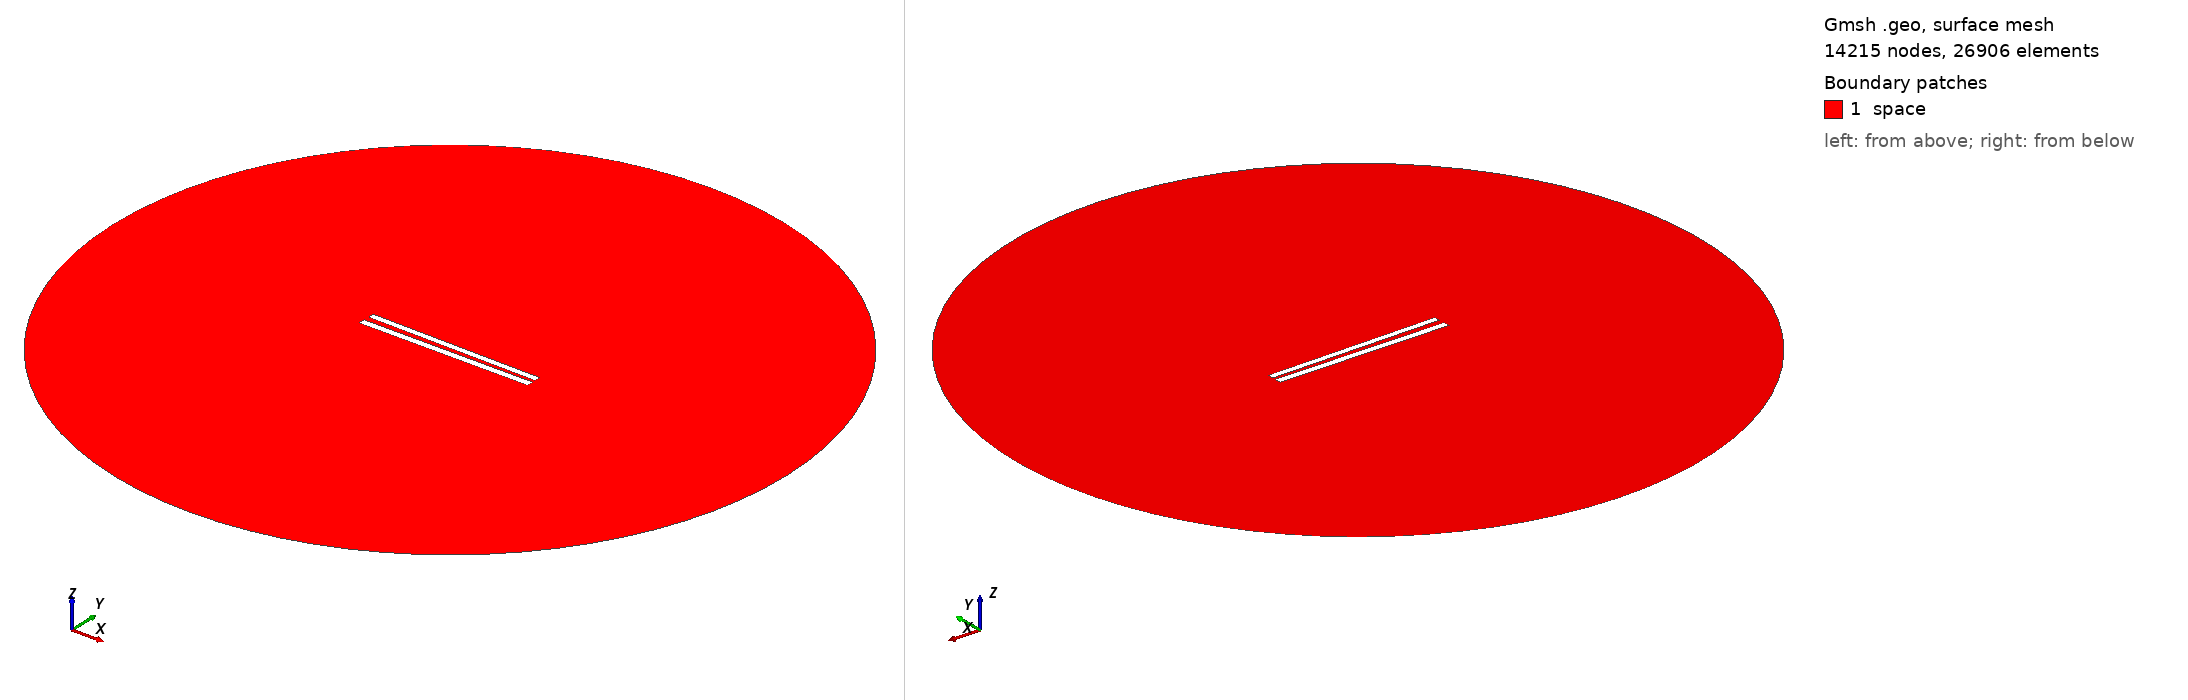

Gmsh geometry script, surface-meshed: 14215 nodes, 26906 surface elements. Boundary patches (legend numbers): 1 space. Left view from above one corner, right view from below the opposite corner. Legend entries are the model's physical surfaces. The drawing asked Gmsh for element sizes between 1% and 20% of the model's largest extent; the script's own settings can give other sizes.

=== 189.geo (drawn) ===
// Set the geometry kernel
SetFactory("OpenCASCADE");

//---------------------------------------
// Rectangles
//---------------------------------------

// Rectangle 1 (top)
Point(1) = {-49.84444444444444, 1.35, 0, 1.0};
Point(2) = {49.84444444444444, 1.35, 0, 1.0};
Point(3) = {49.84444444444444, 5.038888888888889, 0, 1.0};
Point(4) = {-49.84444444444444, 5.038888888888889, 0, 1.0};

Line(1) = {1, 2};
Line(2) = {2, 3};
Line(3) = {3, 4};
Line(4) = {4, 1};

Line Loop(1) = {1, 2, 3, 4};
Plane Surface(1) = {1};

Rotate { {0, 0, 1}, {0,  1.1944444444444444,  0}, -0.014 } {
  Surface{1};
}

// Rectangle 2 (bottom)
Point(5) = {-50,-1.1944444444444444, 0, 1.0};
Point(6) = { 50,-1.1944444444444444, 0, 1.0};
Point(7) = { 50,-5.194444444444445, 0, 1.0};
Point(8) = {-50,-5.194444444444445, 0, 1.0};

Line(5) = {5, 6};
Line(6) = {6, 7};
Line(7) = {7, 8};
Line(8) = {8, 5};

Line Loop(2) = {5, 6, 7, 8};
Plane Surface(2) = {2}; 


//---------------------------------------
// Circle
//---------------------------------------

// Define points
Point(9) = {0, 0, 0};        // Center
Point(10) = {200, 0, 0};     // Start point
Point(11) = {0, 200, 0};     // 90 degrees
Point(12) = {-200, 0, 0};    // 180 degrees
Point(13) = {0, -200, 0};    // 270 degrees

// Define circle arcs (each needs start, center, end)
Circle(9) = {10, 9, 11};
Circle(10) = {11, 9, 12};
Circle(11) = {12, 9, 13};
Circle(12) = {13, 9, 10};

// Define curve loop and surface if needed
Curve Loop(3) = {9, 10, 11, 12};
Surface(3) = {3};

// Subtract Rectangles from Circle
BooleanDifference{ Surface{3}; Delete; }{ Surface{1}; Surface{2}; Delete; }

//---------------------------------------
// Transfinite Lines and Surface
//---------------------------------------
r = 7;
Transfinite Line {1, 3} = 50*r Using Progression 1;
Transfinite Line {2, 4} = 2*r Using Progression 1;
Transfinite Line {5, 7} = 50*r Using Progression 1;
Transfinite Line {6, 8} = 2*r Using Progression 1;
Transfinite Line {9, 10, 11, 12} = 20 Using Progression 1;

//---------------------------------------
// Define Physical Groups
//---------------------------------------                

//--- Physical Curves
// Physical groups for boundaries
Physical Line("force_segment", 10) = {1};
Physical Line("upper_plate", 11) = {2, 3, 4};
Physical Line("lower_plate", 12) = {5, 6, 7, 8};
Physical Line("boundary", 20) = {9, 10, 11, 12};

//--- Physical Surfaces
Physical Surface("space", 30) = {3};

//---------------------------------------
// 6. Generate the Mesh
//---------------------------------------
Mesh 2;  // 2D mesh generation
